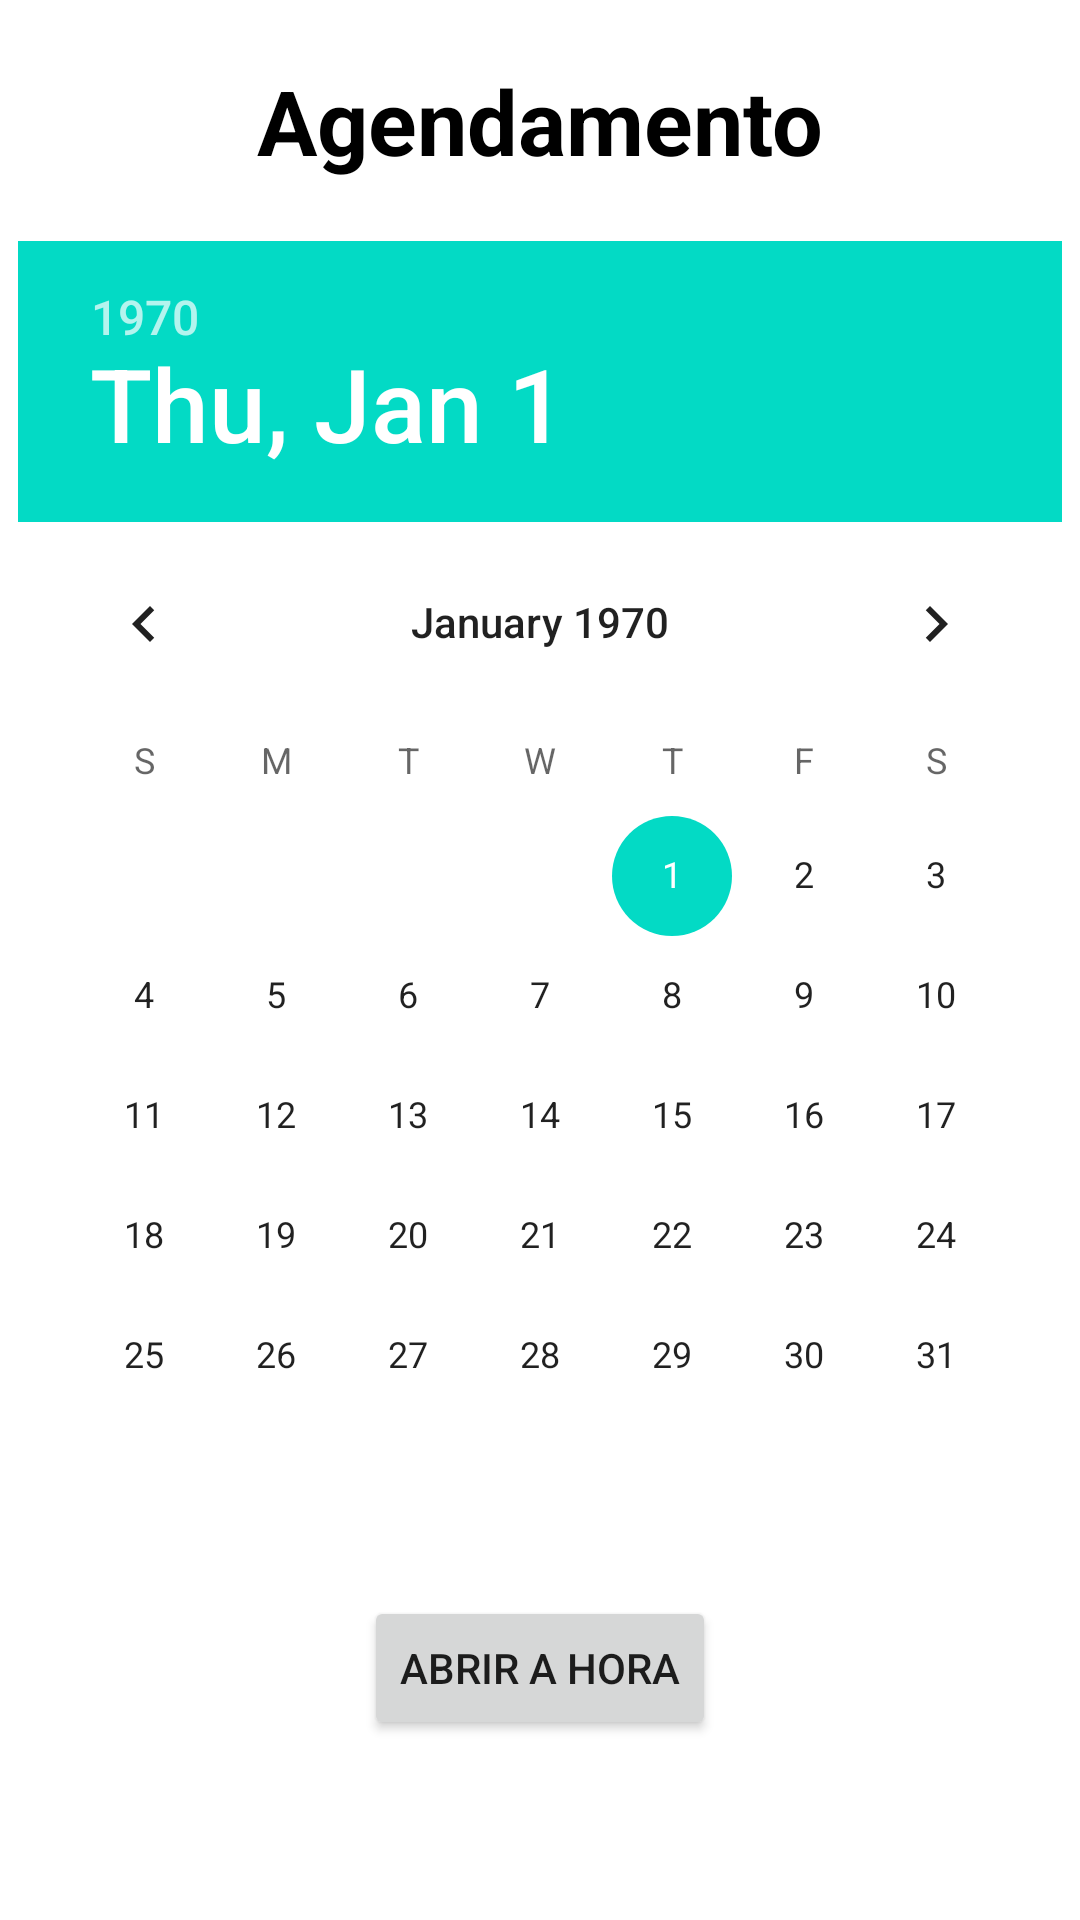

Reconstruct the res/layout file that produces this screen, plus the resources it refers to.
<!-- AndroidManifest.xml: application theme Theme.MyAppComponentes -->
<!-- res/layout/activity_main.xml -->
<?xml version="1.0" encoding="utf-8"?>
<ScrollView xmlns:android="http://schemas.android.com/apk/res/android"
    xmlns:app="http://schemas.android.com/apk/res-auto"
    xmlns:tools="http://schemas.android.com/tools"
    android:layout_width="match_parent"
    android:layout_height="match_parent"
    android:orientation="vertical"
    tools:context=".MainActivity">

    <LinearLayout
        android:orientation="vertical"
        android:layout_width="match_parent"
        android:layout_height="match_parent">



    <TextView
        android:layout_width="wrap_content"
        android:layout_height="wrap_content"
        android:layout_gravity="center_horizontal"
        android:layout_margin="20sp"
        android:text="Agendamento"
        android:textColor="@color/black"
        android:textSize="30sp"
        android:textStyle="bold" />

    <DatePicker
        android:id="@+id/idCalendario"
        android:layout_width="wrap_content"
        android:layout_height="wrap_content"
        android:layout_gravity="center_horizontal" />

    <Button
        android:id="@+id/btnHora"
        android:layout_width="wrap_content"
        android:layout_height="wrap_content"
        android:layout_gravity="center_horizontal"
        android:layout_margin="20dp"
        android:text="Abrir a Hora" />
    </LinearLayout>

</ScrollView>
<!-- resources referenced by this layout -->
<resources>
  <style name="Theme.MyAppComponentes" parent="Theme.MaterialComponents.DayNight.DarkActionBar">
          
          <item name="colorPrimary">@color/purple_500</item>
          <item name="colorPrimaryVariant">@color/purple_700</item>
          <item name="colorOnPrimary">@color/white</item>
          
          <item name="colorSecondary">@color/teal_200</item>
          <item name="colorSecondaryVariant">@color/teal_700</item>
          <item name="colorOnSecondary">@color/black</item>
          
          <item name="android:statusBarColor" tools:targetApi="l">?attr/colorPrimaryVariant</item>
          
      </style>
  <!-- not gathered from this repository: default colours our renderer supplied (Android Studio template values) -->
  <color name="purple_500">#FF6200EE</color>
  <color name="purple_700">#FF3700B3</color>
  <color name="teal_200">#FF03DAC5</color>
  <color name="teal_700">#FF018786</color>
  <color name="black">#FF000000</color>
  <color name="white">#FFFFFFFF</color>
</resources>
